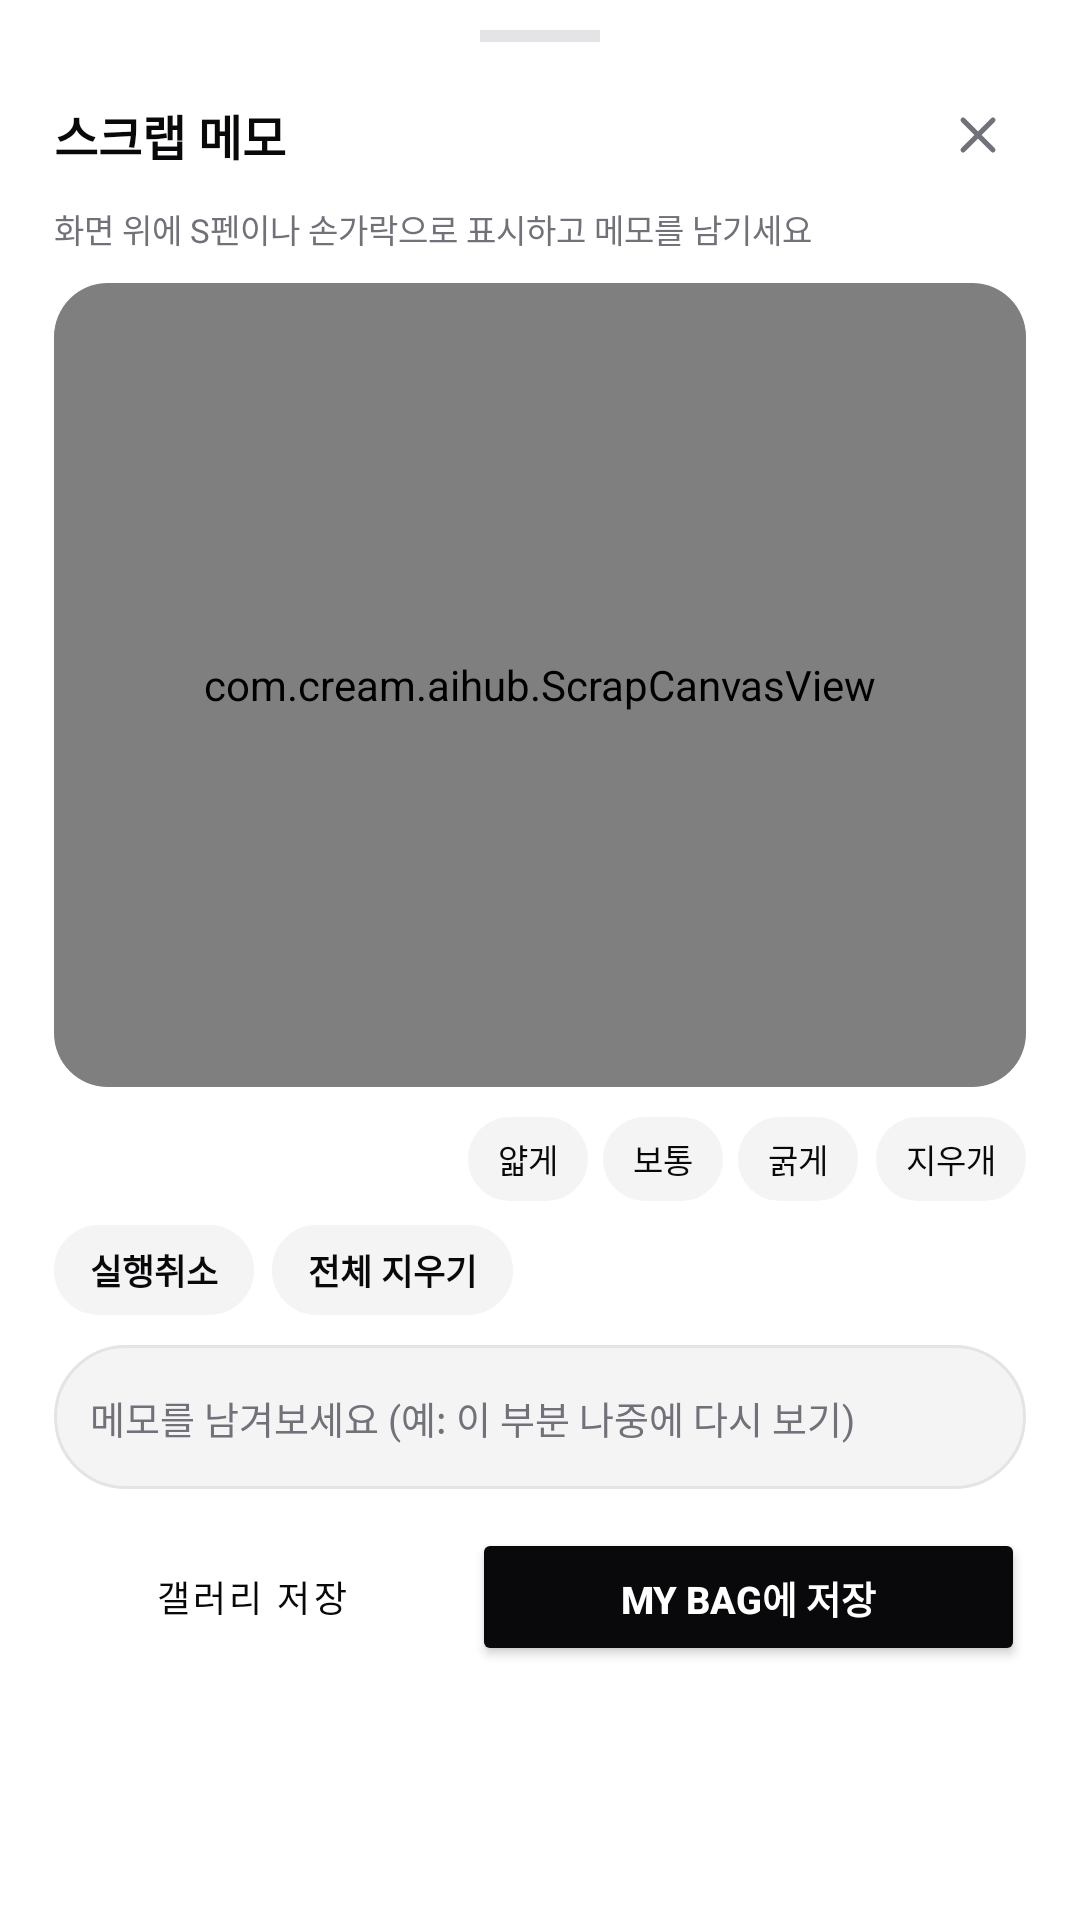

Produce the Android XML layout that renders to this screen, including the resource entries it uses.
<!-- AndroidManifest.xml: application theme Theme.CreamAiHub -->
<!-- res/layout/dialog_web_scrap.xml -->
<?xml version="1.0" encoding="utf-8"?>
<LinearLayout
    xmlns:android="http://schemas.android.com/apk/res/android"
    xmlns:app="http://schemas.android.com/apk/res-auto"
    android:id="@+id/layoutScrapRoot"
    android:layout_width="match_parent"
    android:layout_height="wrap_content"
    android:orientation="vertical"
    android:background="@drawable/bg_bottom_sheet"
    android:paddingHorizontal="18dp"
    android:paddingTop="10dp"
    android:paddingBottom="16dp">

    <View
        android:layout_width="40dp"
        android:layout_height="4dp"
        android:layout_gravity="center_horizontal"
        android:background="@color/border_gray"
        android:layout_marginBottom="8dp" />

    <LinearLayout
        android:layout_width="match_parent"
        android:layout_height="46dp"
        android:orientation="horizontal"
        android:gravity="center_vertical">

        <TextView
            android:id="@+id/tvScrapTitle"
            android:layout_width="0dp"
            android:layout_height="wrap_content"
            android:layout_weight="1"
            android:text="스크랩 메모"
            android:textSize="16sp"
            android:textStyle="bold"
            android:textColor="@color/primary_black"
            android:maxLines="1"
            android:ellipsize="end" />

        <ImageView
            android:id="@+id/btnCloseScrap"
            android:layout_width="32dp"
            android:layout_height="32dp"
            android:padding="6dp"
            android:src="@drawable/ic_close"
            app:tint="@color/text_muted"
            android:background="?attr/selectableItemBackgroundBorderless"
            android:contentDescription="닫기" />
    </LinearLayout>

    <TextView
        android:id="@+id/tvScrapSubtitle"
        android:layout_width="match_parent"
        android:layout_height="wrap_content"
        android:text="화면 위에 S펜이나 손가락으로 표시하고 메모를 남기세요"
        android:textSize="11sp"
        android:textColor="@color/text_muted"
        android:layout_marginBottom="10dp" />

    <FrameLayout
        android:id="@+id/layoutScrapCanvasBox"
        android:layout_width="match_parent"
        android:layout_height="268dp"
        android:background="@drawable/bg_result_box"
        android:clipToOutline="true">

        <com.cream.aihub.ScrapCanvasView
            android:id="@+id/scrapCanvas"
            android:layout_width="match_parent"
            android:layout_height="match_parent" />
    </FrameLayout>

    
    <LinearLayout
        android:layout_width="match_parent"
        android:layout_height="wrap_content"
        android:orientation="horizontal"
        android:gravity="center_vertical"
        android:layout_marginTop="10dp">

        <View
            android:id="@+id/penColorBlack"
            android:layout_width="26dp"
            android:layout_height="26dp"
            android:layout_marginEnd="8dp" />

        <View
            android:id="@+id/penColorWhite"
            android:layout_width="26dp"
            android:layout_height="26dp"
            android:layout_marginEnd="8dp" />

        <View
            android:id="@+id/penColorRed"
            android:layout_width="26dp"
            android:layout_height="26dp"
            android:layout_marginEnd="8dp" />

        <View
            android:id="@+id/penColorBlue"
            android:layout_width="26dp"
            android:layout_height="26dp"
            android:layout_marginEnd="10dp" />

        <TextView
            android:id="@+id/tvPenThin"
            android:layout_width="wrap_content"
            android:layout_height="28dp"
            android:gravity="center"
            android:text="얇게"
            android:textSize="11sp"
            android:textColor="@color/primary_black"
            android:background="@drawable/bg_pill_badge"
            android:backgroundTint="#F4F4F5"
            android:paddingHorizontal="10dp"
            android:layout_marginEnd="5dp" />

        <TextView
            android:id="@+id/tvPenMedium"
            android:layout_width="wrap_content"
            android:layout_height="28dp"
            android:gravity="center"
            android:text="보통"
            android:textSize="11sp"
            android:textColor="@color/primary_black"
            android:background="@drawable/bg_pill_badge"
            android:backgroundTint="#F4F4F5"
            android:paddingHorizontal="10dp"
            android:layout_marginEnd="5dp" />

        <TextView
            android:id="@+id/tvPenThick"
            android:layout_width="wrap_content"
            android:layout_height="28dp"
            android:gravity="center"
            android:text="굵게"
            android:textSize="11sp"
            android:textColor="@color/primary_black"
            android:background="@drawable/bg_pill_badge"
            android:backgroundTint="#F4F4F5"
            android:paddingHorizontal="10dp" />

        <View
            android:layout_width="0dp"
            android:layout_height="0dp"
            android:layout_weight="1" />

        <TextView
            android:id="@+id/tvPenEraser"
            android:layout_width="wrap_content"
            android:layout_height="28dp"
            android:gravity="center"
            android:text="지우개"
            android:textSize="11sp"
            android:textColor="@color/primary_black"
            android:background="@drawable/bg_pill_badge"
            android:backgroundTint="#F4F4F5"
            android:paddingHorizontal="10dp" />
    </LinearLayout>

    <LinearLayout
        android:layout_width="match_parent"
        android:layout_height="wrap_content"
        android:orientation="horizontal"
        android:gravity="center_vertical"
        android:layout_marginTop="8dp">

        <TextView
            android:id="@+id/tvScrapUndo"
            android:layout_width="wrap_content"
            android:layout_height="30dp"
            android:gravity="center"
            android:text="실행취소"
            android:textSize="11.5sp"
            android:textStyle="bold"
            android:textColor="@color/primary_black"
            android:background="@drawable/bg_pill_badge"
            android:backgroundTint="#F4F4F5"
            android:paddingHorizontal="12dp"
            android:layout_marginEnd="6dp" />

        <TextView
            android:id="@+id/tvScrapClear"
            android:layout_width="wrap_content"
            android:layout_height="30dp"
            android:gravity="center"
            android:text="전체 지우기"
            android:textSize="11.5sp"
            android:textStyle="bold"
            android:textColor="@color/primary_black"
            android:background="@drawable/bg_pill_badge"
            android:backgroundTint="#F4F4F5"
            android:paddingHorizontal="12dp" />
    </LinearLayout>

    <EditText
        android:id="@+id/etScrapMemo"
        android:layout_width="match_parent"
        android:layout_height="wrap_content"
        android:layout_marginTop="10dp"
        android:minHeight="48dp"
        android:maxLines="3"
        android:hint="메모를 남겨보세요 (예: 이 부분 나중에 다시 보기)"
        android:textSize="12.5sp"
        android:textColorHint="@color/text_muted"
        android:textColor="@color/primary_black"
        android:background="@drawable/bg_input_box"
        android:paddingHorizontal="12dp"
        android:paddingVertical="10dp"
        android:inputType="textMultiLine|textCapSentences" />

    <LinearLayout
        android:layout_width="match_parent"
        android:layout_height="48dp"
        android:orientation="horizontal"
        android:gravity="center_vertical"
        android:layout_marginTop="12dp">

        <Button
            android:id="@+id/btnSaveScrapGallery"
            android:layout_width="0dp"
            android:layout_height="46dp"
            android:layout_weight="1"
            android:text="갤러리 저장"
            android:textSize="12sp"
            style="@style/Widget.MaterialComponents.Button.OutlinedButton"
            android:textColor="@color/primary_black"
            app:strokeColor="@color/border_gray"
            app:cornerRadius="14dp"
            android:layout_marginEnd="8dp" />

        <Button
            android:id="@+id/btnSaveScrapBag"
            android:layout_width="0dp"
            android:layout_height="46dp"
            android:layout_weight="1.4"
            android:text="My Bag에 저장"
            android:textSize="12.5sp"
            android:textStyle="bold"
            android:backgroundTint="@color/primary_black"
            android:textColor="@color/white"
            app:cornerRadius="14dp" />
    </LinearLayout>

</LinearLayout>
<!-- resources referenced by this layout -->
<resources>
  <color name="border_gray">#E4E4E7</color>
  <color name="primary_black">#09090B</color>
  <color name="text_muted">#71717A</color>
  <color name="white">#FFFFFF</color>
  <!-- drawable bg_bottom_sheet (drawable) -->
  <?xml version="1.0" encoding="utf-8"?>
  <shape xmlns:android="http://schemas.android.com/apk/res/android">
      
      <solid android:color="#C0FFFFFF" />
      <corners 
          android:topLeftRadius="28dp" 
          android:topRightRadius="28dp" 
          android:bottomLeftRadius="0dp" 
          android:bottomRightRadius="0dp" />
  </shape>
  <!-- drawable bg_input_box (drawable) -->
  <?xml version="1.0" encoding="utf-8"?>
  <shape xmlns:android="http://schemas.android.com/apk/res/android">
      <solid android:color="#F4F4F5" />
      <stroke android:width="1dp" android:color="#E4E4E7" />
      <corners android:radius="24dp" />
  </shape>
  <!-- drawable bg_pill_badge (drawable) -->
  <?xml version="1.0" encoding="utf-8"?>
  <shape xmlns:android="http://schemas.android.com/apk/res/android">
      <solid android:color="#F4F4F5" />
      <stroke android:width="1dp" android:color="#E4E4E7" />
      <corners android:radius="999dp" />
  </shape>
  <!-- drawable bg_result_box (drawable) -->
  <?xml version="1.0" encoding="utf-8"?>
  <shape xmlns:android="http://schemas.android.com/apk/res/android">
      <solid android:color="#FAFAFA" />
      <stroke android:width="1dp" android:color="#E4E4E7" />
      <corners android:radius="18dp" />
  </shape>
  <!-- drawable ic_close (drawable) -->
  <vector xmlns:android="http://schemas.android.com/apk/res/android"
      android:width="24dp"
      android:height="24dp"
      android:viewportWidth="24"
      android:viewportHeight="24">
      <path
          android:strokeColor="#09090B"
          android:strokeWidth="2"
          android:strokeLineCap="round"
          android:strokeLineJoin="round"
          android:pathData="M18,6L6,18M6,6l12,12" />
  </vector>
  <style name="Theme.CreamAiHub" parent="Theme.MaterialComponents.DayNight.NoActionBar">
          <item name="colorPrimary">@color/primary_black</item>
          <item name="colorPrimaryVariant">@color/secondary_dark</item>
          <item name="colorOnPrimary">@color/white</item>
          <item name="android:statusBarColor">@color/white</item>
          <item name="android:windowLightStatusBar">true</item>
      </style>
  <color name="secondary_dark">#27272A</color>
</resources>
